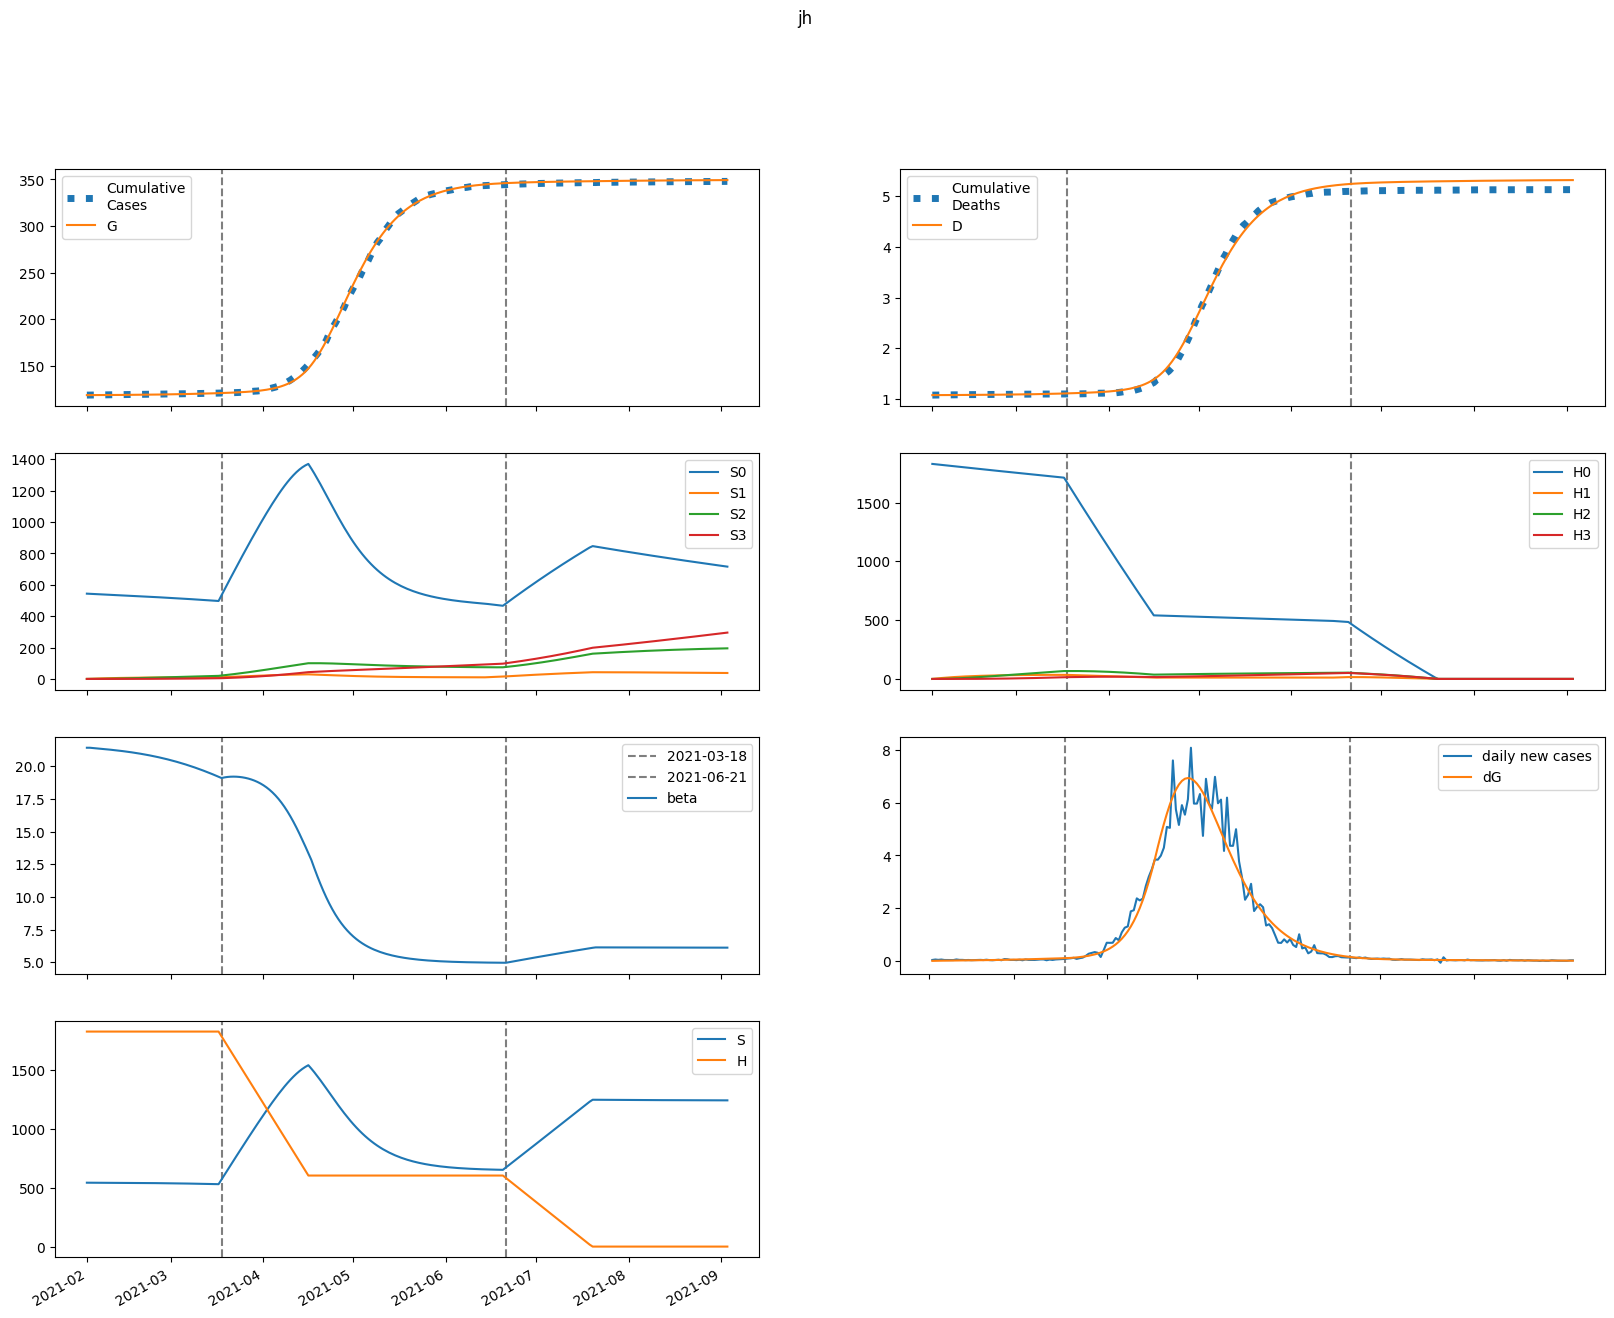

The table this chart was drawn from, first rows:
series, 2021-02-01, 2021-02-02, 2021-02-03, 2021-02-04, 2021-02-05, 2021-02-06, 2021-02-07, 2021-02-08, 2021-02-09, 2021-02-10, 2021-02-11, 2021-02-12, 2021-02-13, 2021-02-14, 2021-02-15, 2021-02-16, 2021-02-17, 2021-02-18, 2021-02-19, 2021-02-20, 2021-02-21, 2021-02-22, 2021-02-23
S, 543304, 543185, 543081, 542982, 542882, 542779, 542671, 542558, 542438, 542312, 542180, 542040, 541892, 541736, 541572, 541399, 541218, 541026, 540825, 540613, 540391, 540158, 539912
E, 167.7, 249.5, 297.9, 331.2, 357.8, 381.9, 405.4, 429.2, 453.9, 479.6, 506.5, 534.7, 564.3, 595.3, 627.8, 661.8, 697.4, 734.7, 773.6, 814.3, 856.7, 901, 947.1
I, 68.89, 48.91, 40.61, 37.82, 37.65, 38.75, 40.5, 42.61, 44.96, 47.48, 50.15, 52.97, 55.93, 59.05, 62.32, 65.74, 69.34, 73.11, 77.05, 81.17, 85.48, 89.99, 94.69
A, 268.1, 245.2, 241.1, 246.4, 256.5, 269.2, 283.8, 299.6, 316.5, 334.5, 353.4, 373.4, 394.4, 416.6, 439.8, 464.2, 489.9, 516.8, 544.9, 574.5, 605.4, 637.7, 671.5
IH, 0.0, 13.78, 16.79, 16.66, 16.04, 15.69, 15.73, 16.1, 16.71, 17.49, 18.39, 19.39, 20.45, 21.59, 22.79, 24.06, 25.39, 26.78, 28.24, 29.78, 31.38, 33.06, 34.81
IN, 13.78, 26.03, 32.92, 37.39, 40.81, 43.81, 46.71, 49.63, 52.65, 55.8, 59.11, 62.58, 66.23, 70.07, 74.11, 78.36, 82.81, 87.5, 92.42, 97.58, 103, 108.7, 114.6
D, 1072, 1072, 1072, 1073, 1073, 1073, 1073, 1074, 1074, 1074, 1075, 1075, 1075, 1076, 1076, 1076, 1077, 1077, 1078, 1078, 1079, 1079, 1080
R, 0.0, 53.89, 111.2, 169.9, 230.1, 292.3, 357.1, 425.2, 496.9, 572.4, 652.2, 736.5, 825.6, 919.7, 1019, 1124, 1235, 1352, 1475, 1605, 1742, 1887, 2039
G, 118692, 118700, 118711, 118724, 118739, 118755, 118773, 118791, 118810, 118831, 118853, 118875, 118900, 118925, 118952, 118980, 119010, 119042, 119075, 119110, 119147, 119185, 119226
H, 1828429, 1828429, 1828429, 1828429, 1828429, 1828429, 1828429, 1828429, 1828429, 1828429, 1828429, 1828429, 1828429, 1828429, 1828429, 1828429, 1828429, 1828429, 1828429, 1828429, 1828429, 1828429, 1828429
S0, 543304, 542370, 541453, 540542, 539632, 538720, 537805, 536886, 535963, 535034, 534101, 533161, 532216, 531265, 530306, 529341, 528369, 527388, 526400, 525403, 524398, 523383, 522358
E0, 167.7, 249.5, 297.7, 330.7, 357.1, 380.8, 403.8, 427.1, 451.1, 476.1, 502.3, 529.7, 558.4, 588.5, 620, 653, 687.5, 723.6, 761.3, 800.6, 841.6, 884.3, 928.8
I0, 68.89, 48.91, 40.61, 37.82, 37.63, 38.71, 40.42, 42.49, 44.78, 47.25, 49.85, 52.6, 55.48, 58.51, 61.69, 65.02, 68.51, 72.16, 75.98, 79.97, 84.14, 88.5, 93.04
A0, 268.1, 245.2, 241.1, 246.4, 256.4, 269, 283.4, 299, 315.7, 333.3, 351.9, 371.4, 392, 413.5, 436.2, 460, 484.9, 511, 538.3, 567, 596.9, 628.2, 660.9
IH0, 0.0, 13.78, 16.79, 16.66, 16.04, 15.68, 15.72, 16.08, 16.68, 17.44, 18.32, 19.29, 20.33, 21.44, 22.61, 23.84, 25.13, 26.48, 27.9, 29.39, 30.94, 32.57, 34.27
IN0, 13.78, 26.03, 32.92, 37.39, 40.81, 43.81, 46.69, 49.6, 52.59, 55.72, 58.99, 62.42, 66.01, 69.79, 73.75, 77.91, 82.27, 86.85, 91.65, 96.68, 102, 107.5, 113.3
D0, 1072, 1072, 1072, 1073, 1073, 1073, 1073, 1074, 1074, 1074, 1075, 1075, 1075, 1076, 1076, 1076, 1077, 1077, 1078, 1078, 1079, 1079, 1080
R0, 0.0, 53.89, 111.2, 169.9, 230, 292.2, 357.1, 425.1, 496.6, 572, 651.5, 735.4, 824, 917.6, 1016, 1120, 1230, 1346, 1468, 1596, 1732, 1874, 2024
G0, 118692, 118700, 118711, 118724, 118739, 118755, 118773, 118791, 118810, 118830, 118852, 118875, 118899, 118924, 118950, 118978, 119008, 119039, 119072, 119106, 119142, 119180, 119220
H0, 1828429, 1825686, 1822948, 1820213, 1817483, 1814757, 1812035, 1809317, 1806603, 1803893, 1801187, 1798485, 1795787, 1793094, 1790404, 1787718, 1785037, 1782359, 1779686, 1777016, 1774351, 1771689, 1769032
S1, 0.0, 814.8, 1570, 2269, 2918, 3518, 4074, 4589, 5065, 5506, 5914, 6291, 6640, 6962, 7259, 7534, 7787, 8020, 8235, 8433, 8616, 8783, 8937
E1, 0.0, 0.0, 0.1553, 0.4074, 0.7347, 1.127, 1.578, 2.081, 2.633, 3.23, 3.868, 4.546, 5.261, 6.013, 6.801, 7.625, 8.485, 9.38, 10.31, 11.28, 12.29, 13.33, 14.41
I1, 0.0, 0.0, 0.0, 0.007015, 0.02261, 0.04675, 0.07895, 0.1186, 0.1652, 0.218, 0.2767, 0.3407, 0.4098, 0.4835, 0.5617, 0.6442, 0.731, 0.8218, 0.9168, 1.016, 1.119, 1.226, 1.338
A1, 0.0, 0.0, 0.0, 0.0273, 0.09357, 0.2044, 0.3626, 0.569, 0.8237, 1.126, 1.473, 1.865, 2.3, 2.775, 3.29, 3.843, 4.432, 5.058, 5.718, 6.414, 7.144, 7.907, 8.705
IH1, 0.0, 0.0, 0.0, 0.0, 0.001403, 0.005236, 0.01201, 0.0219, 0.03487, 0.05077, 0.06944, 0.09066, 0.1143, 0.1401, 0.1679, 0.1978, 0.2294, 0.2629, 0.2981, 0.335, 0.3736, 0.4138, 0.4558
IN1, 0.0, 0.0, 0.0, 0.0, 0.001403, 0.005769, 0.01448, 0.02866, 0.04921, 0.07679, 0.1119, 0.1548, 0.2058, 0.2649, 0.3322, 0.4077, 0.4913, 0.583, 0.6827, 0.7904, 0.9059, 1.029, 1.16
D1, 0.0, 0.0, 0.0, 0.0, 0.0, 2.5400205598318637e-05, 0.0001202, 0.0003377, 0.0007342, 0.001365, 0.002285, 0.003542, 0.005183, 0.007251, 0.009787, 0.01283, 0.01641, 0.02056, 0.02532, 0.03072, 0.03678, 0.04354, 0.05104
R1, 0.0, 0.0, 0.0, 0.0, 0.005333, 0.02443, 0.06748, 0.1456, 0.2703, 0.4532, 0.7056, 1.039, 1.463, 1.989, 2.627, 3.386, 4.276, 5.305, 6.482, 7.815, 9.315, 10.99, 12.84
G1, 0.0, 0.0, 0.0, 0.007015, 0.02542, 0.0586, 0.1095, 0.1808, 0.2748, 0.3937, 0.5396, 0.7143, 0.9196, 1.157, 1.429, 1.736, 2.08, 2.464, 2.887, 3.353, 3.863, 4.418, 5.02
H1, 0.0, 2743, 5285, 7642, 9827, 11851, 13727, 15464, 17074, 18564, 19944, 21221, 22403, 23496, 24508, 25443, 26307, 27106, 27843, 28524, 29152, 29731, 30265
S2, 0.0, 0.0, 58.19, 169.6, 329.6, 534.1, 778.9, 1061, 1376, 1721, 2093, 2490, 2910, 3349, 3806, 4279, 4765, 5264, 5773, 6292, 6818, 7351, 7889
E2, 0.0, 0.0, 0.0, 0.003716, 0.01381, 0.03269, 0.06264, 0.1058, 0.1643, 0.24, 0.3348, 0.4507, 0.5894, 0.7528, 0.9429, 1.162, 1.411, 1.692, 2.008, 2.361, 2.753, 3.185, 3.661
I2, 0.0, 0.0, 0.0, 0.0, 0.0001678, 0.0007244, 0.001911, 0.003976, 0.007165, 0.01172, 0.01787, 0.02585, 0.03586, 0.04814, 0.06289, 0.08032, 0.1007, 0.1241, 0.1509, 0.1813, 0.2154, 0.2536, 0.296
A2, 0.0, 0.0, 0.0, 0.0, 0.000653, 0.002953, 0.008121, 0.01754, 0.03272, 0.0552, 0.0866, 0.1285, 0.1826, 0.2505, 0.3339, 0.4344, 0.5537, 0.6935, 0.8554, 1.041, 1.253, 1.492, 1.76
IH2, 0.0, 0.0, 0.0, 0.0, 0.0, 3.356439823687791e-05, 0.000162, 0.0004646, 0.001032, 0.001958, 0.00334, 0.005273, 0.007852, 0.01117, 0.01531, 0.02036, 0.02642, 0.03357, 0.0419, 0.05149, 0.06244, 0.07484, 0.08879
IN2, 0.0, 0.0, 0.0, 0.0, 0.0, 3.3562697215424725e-05, 0.0001747, 0.0005376, 0.001273, 0.002565, 0.004624, 0.007686, 0.012, 0.01784, 0.02549, 0.03524, 0.0474, 0.06227, 0.08019, 0.1015, 0.1265, 0.1555, 0.189
D2, 0.0, 0.0, 0.0, 0.0, 0.0, 0.0, 6.076313030847116e-07, 3.5395780598568146e-06, 1.1950724312062133e-05, 3.062527062522771e-05, 6.606828778318112e-05, 0.0001265, 0.000222, 0.0003641, 0.0005663, 0.0008434, 0.001212, 0.00169, 0.002298, 0.003057, 0.003989, 0.005119, 0.006474
R2, 0.0, 0.0, 0.0, 0.0, 0.0, 0.0001276, 0.0007239, 0.002406, 0.006113, 0.01313, 0.02513, 0.04414, 0.07259, 0.1133, 0.1695, 0.2448, 0.3432, 0.4692, 0.6274, 0.8232, 1.062, 1.351, 1.695
G2, 0.0, 0.0, 0.0, 0.0, 0.0001678, 0.0007915, 0.002268, 0.005097, 0.009877, 0.0173, 0.02814, 0.04326, 0.06362, 0.09024, 0.1242, 0.1668, 0.2193, 0.283, 0.3594, 0.4502, 0.5568, 0.6811, 0.825
H2, 0.0, 0.0, 195.9, 571.1, 1110, 1799, 2624, 3573, 4635, 5800, 7057, 8397, 9813, 11296, 12840, 14438, 16083, 17771, 19495, 21252, 23037, 24845, 26672
S3, 0.0, 0.0, 0.0, 0.6927, 2.712, 6.636, 12.99, 22.26, 34.89, 51.26, 71.74, 96.65, 126.3, 160.9, 200.8, 246.1, 297, 353.7, 416.3, 485, 559.8, 640.9, 728.4
E3, 0.0, 0.0, 0.0, 0.0, 2.5471274334432613e-05, 0.0001229, 0.0003597, 0.0008238, 0.001624, 0.002888, 0.004767, 0.007431, 0.01107, 0.01591, 0.02218, 0.03015, 0.04011, 0.05238, 0.0673, 0.08525, 0.1066, 0.1319, 0.1615
I3, 0.0, 0.0, 0.0, 0.0, 0.0, 1.1504667729761485e-06, 6.242801492134562e-06, 1.999231176068294e-05, 4.920247196042108e-05, 0.0001029, 0.0001922, 0.0003306, 0.000534, 0.0008206, 0.001211, 0.001728, 0.002399, 0.003251, 0.004316, 0.00563, 0.007229, 0.009154, 0.01145
A3, 0.0, 0.0, 0.0, 0.0, 0.0, 4.476820144174245e-06, 2.5208817731135362e-05, 8.350478445039646e-05, 0.000212, 0.0004559, 0.0008745, 0.001541, 0.002546, 0.003995, 0.006011, 0.008735, 0.01233, 0.01697, 0.02286, 0.03022, 0.0393, 0.05037, 0.06371
IH3, 0.0, 0.0, 0.0, 0.0, 0.0, 0.0, 2.300933545952297e-07, 1.3656005206143239e-06, 4.693094270703343e-06, 1.2227702823878599e-05, 2.6790741031975263e-05, 5.20598156800566e-05, 9.260309965002531e-05, 0.0001539, 0.0002424, 0.0003655, 0.0005316, 0.0007502, 0.001032, 0.001388, 0.001832, 0.002378, 0.00304
IN3, 0.0, 0.0, 0.0, 0.0, 0.0, 0.0, 2.3008169361654512e-07, 1.4530642177911282e-06, 5.290188972048769e-06, 1.4543538606822966e-05, 3.350066432282304e-05, 6.821604863778717e-05, 0.0001268, 0.0002195, 0.0003593, 0.0005616, 0.000845, 0.001231, 0.001745, 0.002414, 0.003273, 0.004355, 0.005703
D3, 0.0, 0.0, 0.0, 0.0, 0.0, 0.0, 0.0, 4.165482839797132e-09, 2.8887559427553253e-08, 1.1384874261580645e-07, 3.35212312079195e-07, 8.202170712581699e-07, 1.76267918295087e-06, 3.43911448540789e-06, 6.2253604823347315e-06, 1.0613687034400767e-05, 1.7230445837069285e-05, 2.685433432855981e-05, 4.043535243091547e-05, 5.911452004286564e-05, 8.424440568730875e-05, 0.0001174, 0.0001605
R3, 0.0, 0.0, 0.0, 0.0, 0.0, 0.0, 8.745260964503481e-07, 5.933354121484965e-06, 2.3053008787822654e-05, 6.726909766508532e-05, 0.0001637, 0.000351, 0.0006843, 0.00124, 0.002117, 0.003446, 0.005388, 0.008141, 0.01195, 0.0171, 0.02392, 0.03283, 0.04428
G3, 0.0, 0.0, 0.0, 0.0, 0.0, 1.1504667729761485e-06, 6.702976540346337e-06, 2.2949544129540274e-05, 6.015642639413012e-05, 0.0001335, 0.0002639, 0.0004792, 0.0008149, 0.001315, 0.002034, 0.003036, 0.004397, 0.006209, 0.008575, 0.01161, 0.01547, 0.02028, 0.02624
H3, 0.0, 0.0, 0.0, 2.332, 9.131, 22.35, 43.76, 75, 117.5, 172.7, 241.8, 325.8, 425.7, 542.6, 677, 829.9, 1002, 1193, 1405, 1637, 1890, 2164, 2460
beta, 21.41, 21.41, 21.38, 21.36, 21.34, 21.32, 21.3, 21.28, 21.25, 21.23, 21.2, 21.18, 21.15, 21.12, 21.09, 21.06, 21.02, 20.98, 20.95, 20.91, 20.87, 20.82, 20.78
